Run: headless pygame with SDL's dummy video driver; simulated clock (each Clock.tick advances the game by its frame time, no real sleeping); random seed 0; keys injected as events and as key.get_pressed() state; no mouse input.
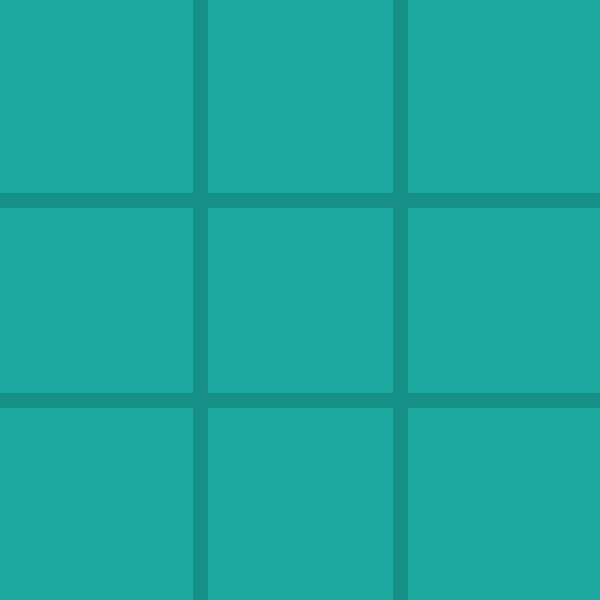
Frame 1 of 4 · flips 1–60 · no input
Frame 2 of 4 · flips 61–180 · tapped SPACE, RETURN · held RIGHT (→), D · screen unchanged from frame 1, image omitted
Frame 3 of 4 · flips 181–300 · held DOWN (↓), S · screen unchanged from frame 2, image omitted
Frame 4 of 4 · flips 301–420 · held LEFT (←), A, UP (↑), W · screen unchanged from frame 3, image omitted

The pygame program that drew these frames:

import pygame, sys

pygame.init()

WIDTH = 600
HEIGHT = 600
LINE_WIDTH = 15

BG_COLOR = (28, 170, 160)
LINE_COLOR = (23, 145, 135)

screen = pygame.display.set_mode((WIDTH, HEIGHT))
screen.fill(BG_COLOR)
# main looop


def draw_lines():
    pygame.draw.line(screen, LINE_COLOR, (0, 200), (600, 200), LINE_WIDTH)
    pygame.draw.line(screen, LINE_COLOR, (0, 400), (600, 400), LINE_WIDTH)
    pygame.draw.line(screen, LINE_COLOR, (200, 0), (200, 600), LINE_WIDTH)
    pygame.draw.line(screen, LINE_COLOR, (400, 0), (400, 600), LINE_WIDTH)


draw_lines()

while True:
    for event in pygame.event.get():
        if event.type == pygame.QUIT:
            sys.exit()
    pygame.display.update()
